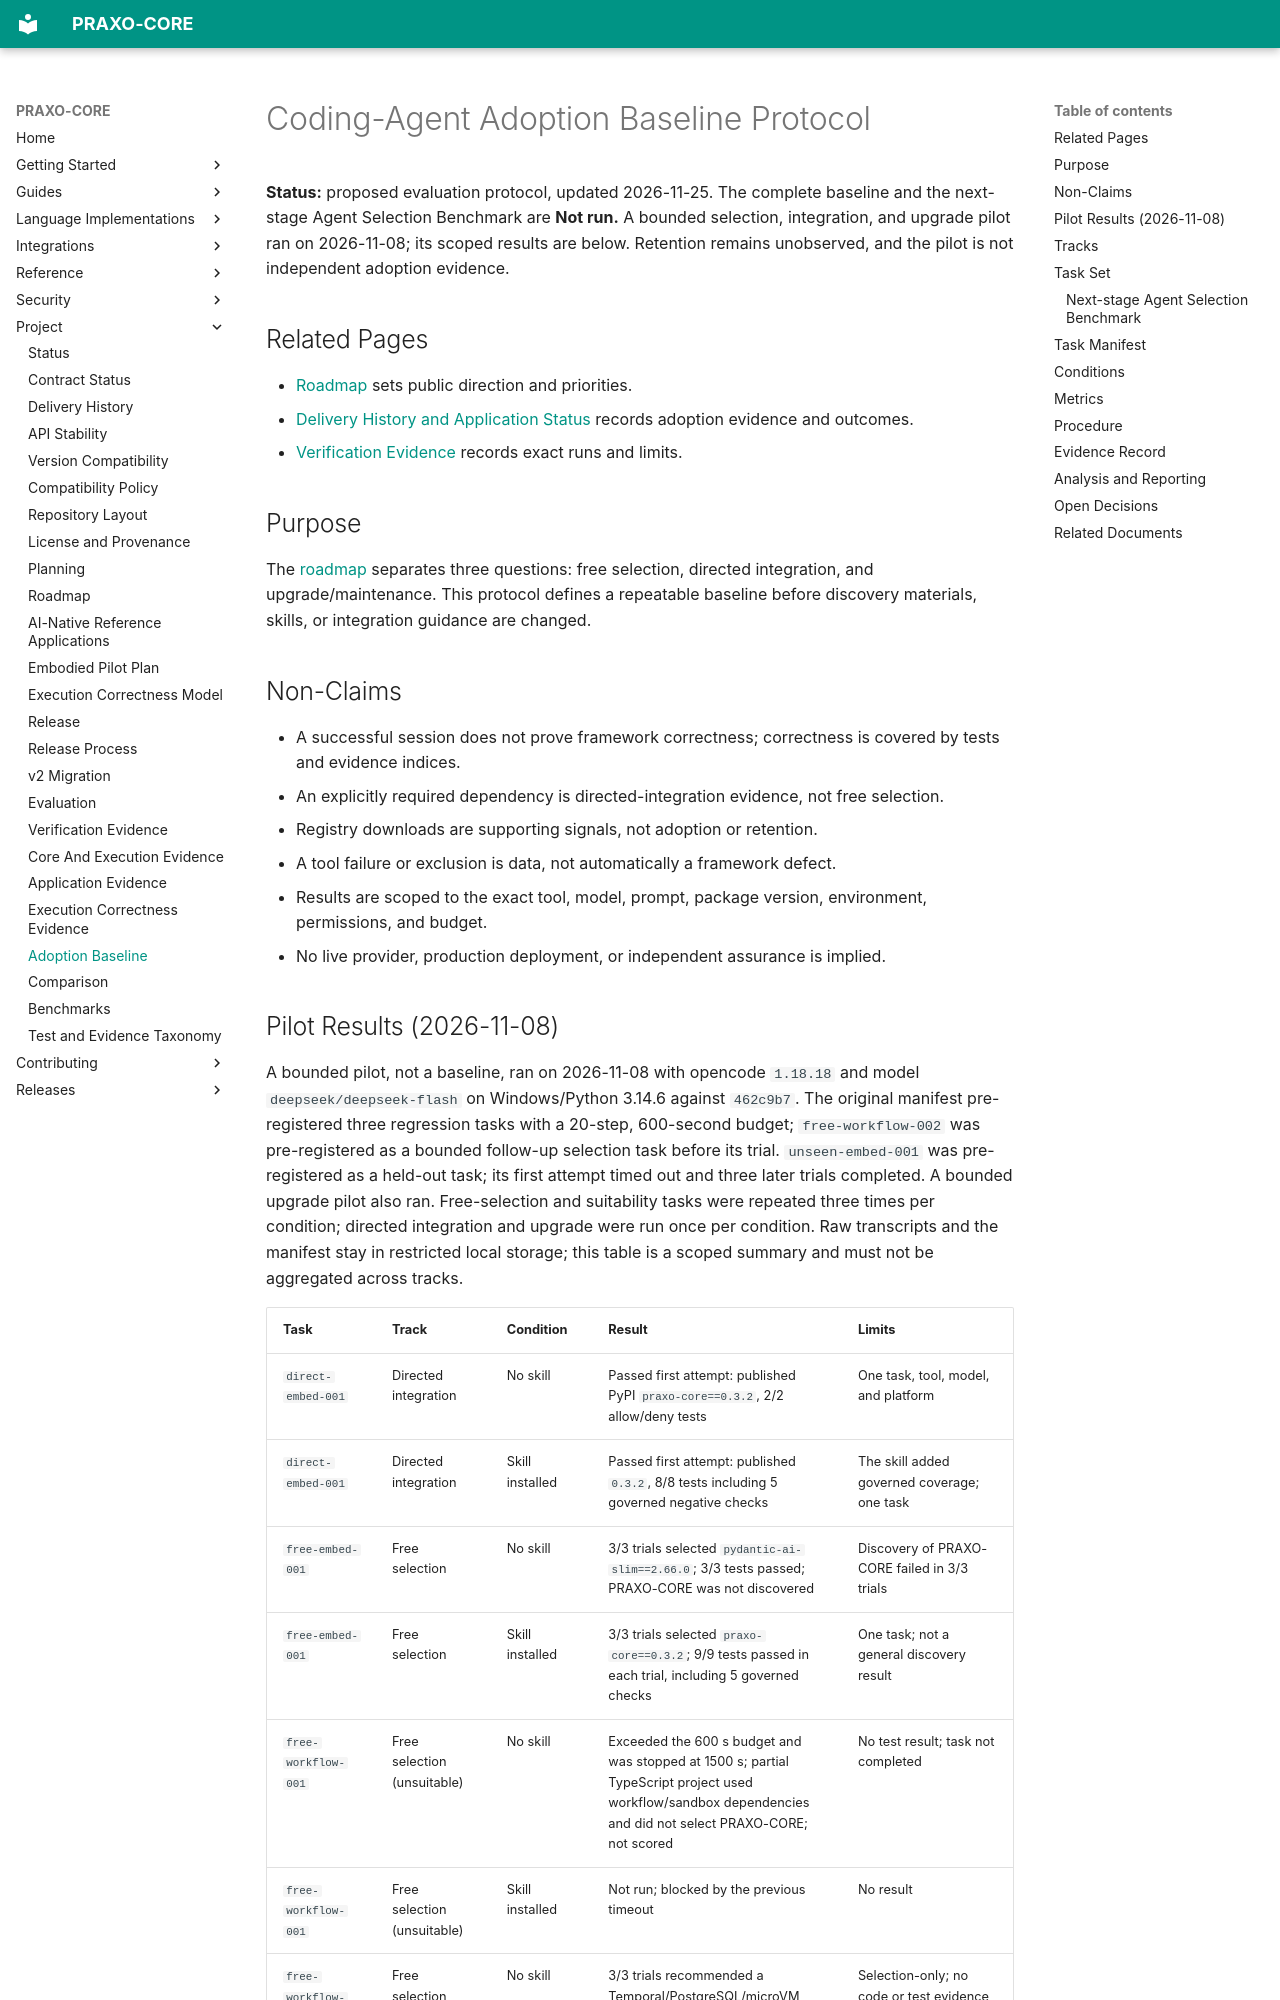

repository: axisvela/praxo-core · page: project/evaluation/adoption-baseline/index.html · generator: mkdocs

# Coding-Agent Adoption Baseline Protocol

**Status:** proposed evaluation protocol, updated 2026-11-25. The complete baseline and the
next-stage Agent Selection Benchmark are **Not run.** A bounded selection,
integration, and upgrade pilot ran on 2026-11-08; its scoped results are below.
Retention remains unobserved, and the pilot is not independent adoption evidence.

## Related Pages

- [Roadmap](../planning/roadmap.md) sets public direction and priorities.
- [Delivery History and Application Status](../status/delivery-history.md) records adoption evidence and outcomes.
- [Verification Evidence](verification-evidence.md) records exact runs and limits.

## Purpose

The [roadmap](../status/delivery-history.md#adoption-evidence) separates three questions: free
selection, directed integration, and upgrade/maintenance. This protocol defines a
repeatable baseline before discovery materials, skills, or integration guidance
are changed.

## Non-Claims

- A successful session does not prove framework correctness; correctness is
  covered by tests and evidence indices.
- An explicitly required dependency is directed-integration evidence, not free
  selection.
- Registry downloads are supporting signals, not adoption or retention.
- A tool failure or exclusion is data, not automatically a framework defect.
- Results are scoped to the exact tool, model, prompt, package version,
  environment, permissions, and budget.
- No live provider, production deployment, or independent assurance is implied.
